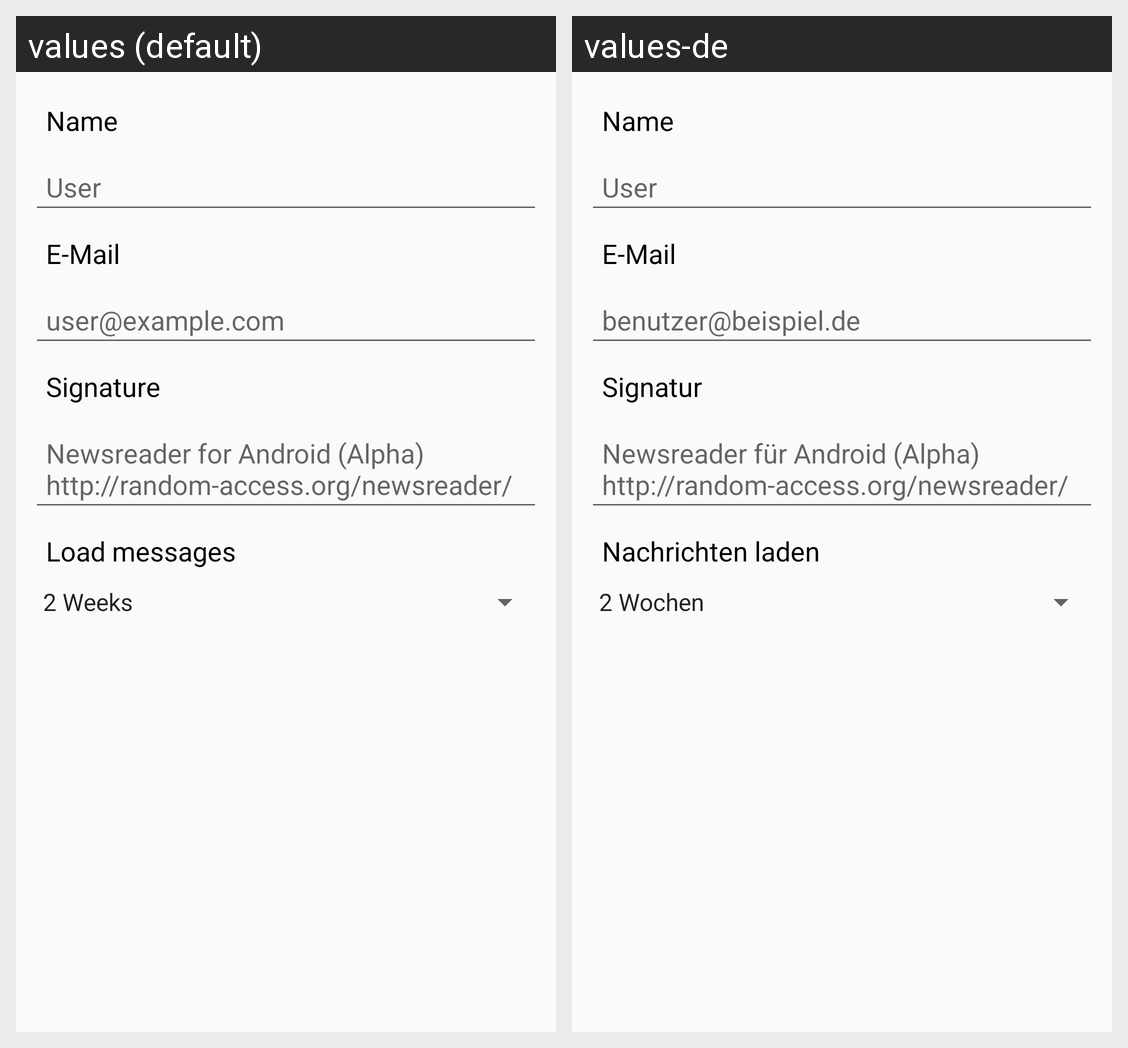

Strings drawn on this Android screen and how each of the app's shown locales translates them:
Android screen res/layout/dialog_server_settings.xml rendered under 2 locales, left to right: values (default), values-de. Device: Nexus 5 (rendered at 1080×1920; each locale shown at half size, 540×960, under a caption strip naming it); theme AppTheme.
Strings drawn on this screen, with the default value and each locale's value (text and hints the layout hard-codes, and strings that could not be matched under every locale, appear in the picture but are not listed):

name
  values: Name
  values-de: Name

name_hint
  values: User
  values-de: User

email
  values: E-Mail
  values-de: E-Mail

email_hint
  values: user@example.com
  values-de: benutzer@beispiel.de

signature
  values: Signature
  values-de: Signatur

signature_hint
  values: Newsreader for Android (Alpha) http://random-access.org/newsreader/
  values-de: Newsreader für Android (Alpha) http://random-access.org/newsreader/

msg_load
  values: Load messages
  values-de: Nachrichten laden
